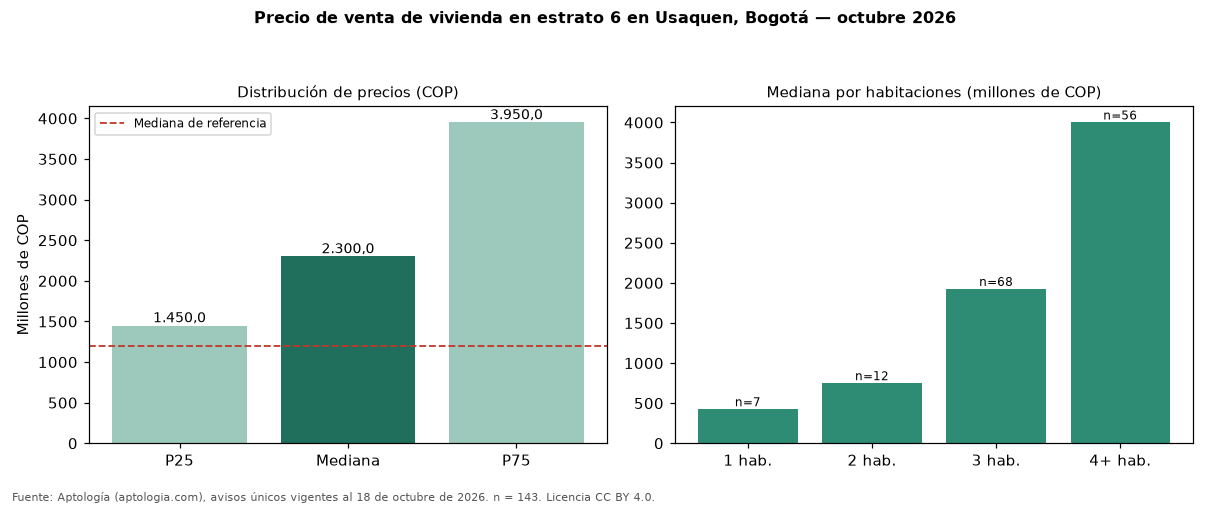

The table this chart was drawn from, first rows:
seccion, metrica, valor_cop, n
precio, p25, 1450000000, 143
precio, mediana, 2300000000, 143
precio, p75, 3950000000, 143
cop_por_m2, p25, 7043237, 143
cop_por_m2, mediana, 9060236, 143
cop_por_m2, p75, 11132413, 143
area, area_mediana_m2, 279.5, 143
habitaciones, 1, 425000000, 7
habitaciones, 2, 750000000, 12
habitaciones, 3, 1925000000, 68
habitaciones, 4+, 4000000000, 56
administracion, mediana, 1585800, 111
estrato, moda, 6, 
parqueadero, porcentaje_con_parqueadero, 95.1, 143
referencia, mediana_referencia, 1200000000, 317
referencia, mediana_cop_por_m2_referencia, 8272251, 317
